Photos from the image-classification dataset "WHOI40" in the GitHub repository Malga-Vision/Anomaly-detection-in-feature-space-for-detecting-changes-in-phytoplankton-populations. Its 40 classes are: Amphidinium species, Asterionellopsis, Ceratium, Chaetoceros didymus flagellate, Chrysochromulina, Corethron, Coscinodiscus, Cylindrotheca, Dactyliosolen fragment Cerataul, Dactyliosolen, Delphineis, Dychtiocya, dynobrion, Emiliania huxleyi, Ephemera, Eucampia, Euglena, Guinardia striata, Gyrodinium, Heterocapsa triquetra, Katodinium or Torodinium, Laboea strobila, Mesodinium species, Paralia, Phaeocystis, Pleurosigma, Prorocentrum, Proterythropsis species, Pseudochattonella farcimen, Pyramimonas longicauda, Rhizosolenia, Skeletonema, Strombidium morphotype 1, Thalassionema, Thalassiosira dirty, Tintinnid, dino30, flagellate species 3, kite flagellates, pennate morphotype 1.

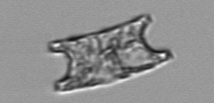
Label: Eucampia

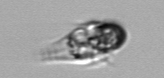
Label: Mesodinium species

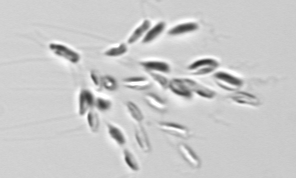
Label: dynobrion

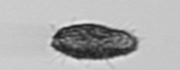
Label: Pseudochattonella farcimen

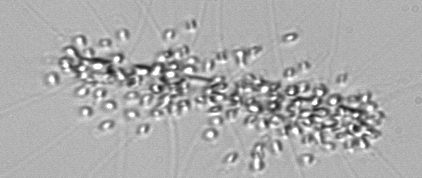
Label: Chaetoceros didymus flagellate

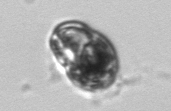
Label: Proterythropsis species
